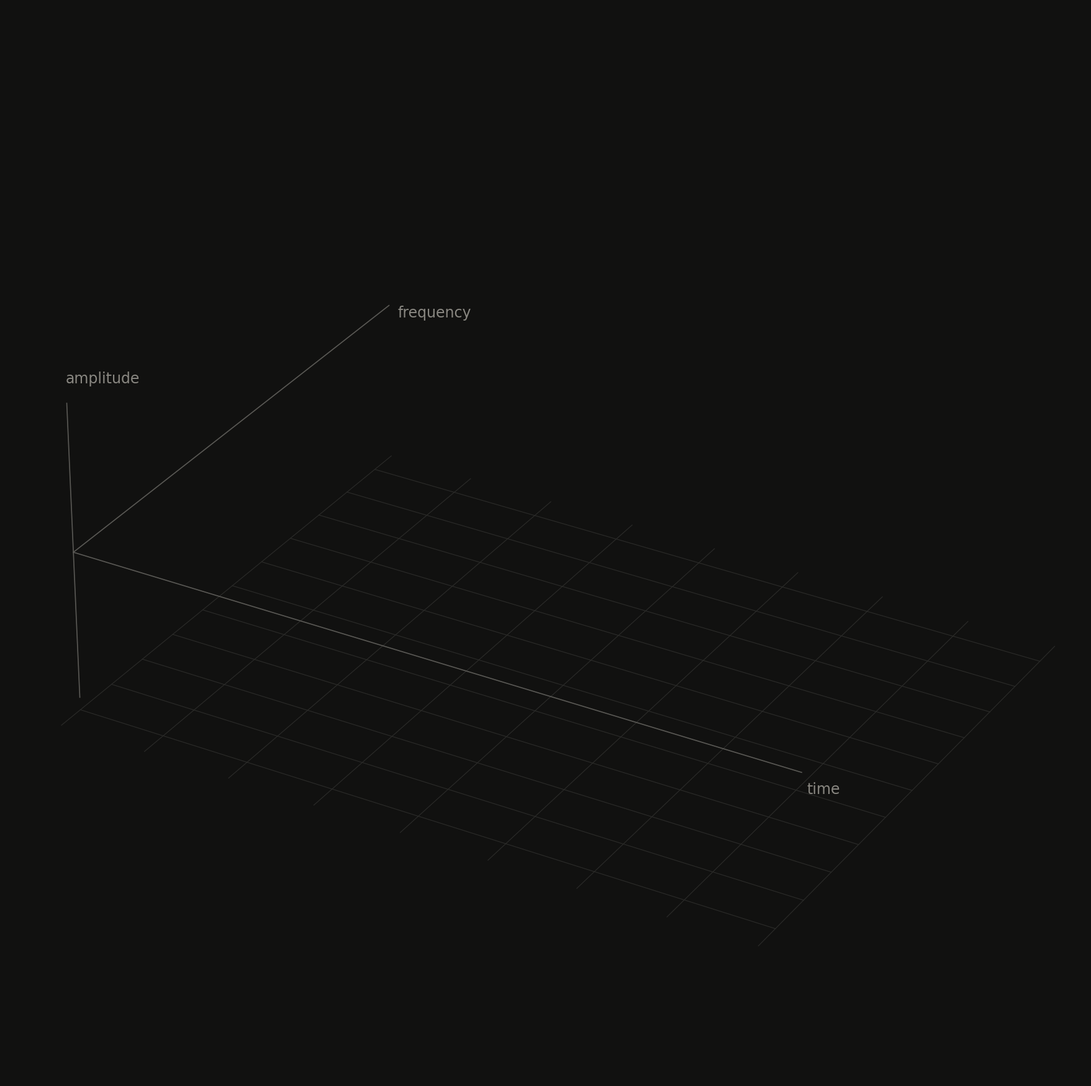

The script that saved this image: (Note: this script raises an exception after producing the figure.)
"""
What is the FFT actually showing you?  (3D, pure maths)
1920x1080 (16:9), 60 fps, 72 s, rendered 2x and downscaled.

Space:  x = time, y = frequency (lanes 1f..10f), z = amplitude.
Front view = time domain.  Side view = frequency domain (spectrum).

Run:  python3 fourier_3d.py [out.mp4]
"""
import sys
import numpy as np
import matplotlib
matplotlib.use("Agg")
import matplotlib.pyplot as plt
from matplotlib.animation import FFMpegWriter

# ------------------------------------------------------------------ style
SURFACE = "#111110"
INK = "#f0efec"
INK2 = "#c3c2b7"
MUTED = "#898781"
GRID = "#2c2c2a"
BLUE = "#3987e5"
ORANGE = "#d95926"

FPS, DURATION = 60, 72.0
SS = 2                      # supersampling factor (render 2x, downscale)
W, H, DPI = 19.2, 10.8, 100          # 1920x1080 landscape
K = 10                     # number of harmonics
X_LEN = 6.5                # length of time axis in plot units (2 periods)
N_PTS = 1000

plt.rcParams.update({"font.family": "DejaVu Sans", "text.color": INK,
                     "mathtext.fontset": "dejavusans"})

# ------------------------------------------------------------------ maths
tau = np.linspace(0, 2, N_PTS)          # time in periods
x_of_tau = tau / 2 * X_LEN

ks = np.arange(1, K + 1)
b = 2 / (np.pi * ks) * (-1.0) ** (ks + 1)          # sawtooth Fourier series
grid_tau = np.linspace(0, 1, 4000)
_peak = np.max(np.abs((b[:, None] * np.sin(2 * np.pi * ks[:, None] * grid_tau)).sum(0)))
b = b / _peak                                       # partial sum peaks at 1.0
AMP = np.abs(b)


def comps(tt):
    """(K, N) array: each harmonic's contribution."""
    return b[:, None] * np.sin(2 * np.pi * ks[:, None] * tt[None, :])


# ------------------------------------------------------------------ easing
def ease(x):
    x = np.clip(x, 0, 1)
    return x * x * (3 - 2 * x)


def ramp(t, t0, t1):
    return float(ease((t - t0) / (t1 - t0)))


def fade(t, t_in, t_out, d=0.45):
    return min(ramp(t, t_in, t_in + d), 1 - ramp(t, t_out - d, t_out))


# ------------------------------------------------------------------ step schedules
def make_steps(t0, slow, fast, n_slow=4):
    """Start time and duration of each of the K steps: first n_slow slow."""
    out, tc = [], t0
    for i in range(K):
        d = slow if i < n_slow else fast
        out.append((tc, d))
        tc += d
    return out


DECON = make_steps(22.0, 2.6, 0.75)      # peel harmonics off one at a time
RECON = make_steps(50.0, 2.4, 0.70)      # add them back one at a time
DECON_END = DECON[-1][0] + DECON[-1][1]
RECON_END = RECON[-1][0] + RECON[-1][1]

# ------------------------------------------------------------------ camera keys
FRONT = (0.0, -90.0)
PERSP = (24.0, -58.0)
SIDE = (0.0, 0.0)
CAM_KEYS = [  # (time, (elev, azim))
    (0.0, FRONT), (18.5, FRONT), (21.5, PERSP), (DECON_END + 0.6, PERSP),
    (DECON_END + 4.0, SIDE), (46.5, SIDE), (49.5, PERSP), (RECON_END + 0.8, PERSP),
    (RECON_END + 3.8, FRONT), (DURATION, FRONT),
]


def camera(t):
    for (t0, a), (t1, bb) in zip(CAM_KEYS, CAM_KEYS[1:]):
        if t0 <= t <= t1:
            s = ramp(t, t0, t1)
            return a[0] + (bb[0] - a[0]) * s, a[1] + (bb[1] - a[1]) * s
    return CAM_KEYS[-1][1]


# ------------------------------------------------------------------ figure
fig = plt.figure(figsize=(W, H), dpi=DPI, facecolor=SURFACE)
# 3D axes draw in a square viewport: make it larger than the frame,
# centred on the area below the captions, so the scene can fill the width.
_S = 1.6                                   # viewport height (figure fractions)
_CX, _CY = 0.5, 0.35                      # where the scene is centred
ax = fig.add_axes([_CX - _S * H / W / 2, _CY - _S / 2, _S * H / W, _S], projection="3d",
                  facecolor=SURFACE)
ax.set_axis_off()
ax.set_proj_type("persp", focal_length=1.1)
ax.set_xlim(0, X_LEN)
ax.set_ylim(-0.6, K + 0.6)
ax.set_zlim(-1.25, 1.25)
ZOOM_FLAT, ZOOM_PERSP = 0.98, 0.74
ax.set_box_aspect((X_LEN, 5.2, 3.0), zoom=ZOOM_FLAT)

# floor grid (depth cue)
Z_FLOOR = -1.25
for yy in range(0, K + 1):
    ax.plot([0, X_LEN], [yy, yy], [Z_FLOOR] * 2, color=GRID, lw=0.8)
for xx in np.linspace(0, X_LEN, 9):
    ax.plot([xx, xx], [-0.6, K + 0.6], [Z_FLOOR] * 2, color=GRID, lw=0.8)

# axes
AX_C = "#5a5955"
ax.plot([0, X_LEN + 0.2], [0, 0], [0, 0], color=AX_C, lw=1.2)          # time
ax.plot([0, 0], [0, K + 0.6], [0, 0], color=AX_C, lw=1.2)              # freq
ax.plot([0, 0], [0, 0], [-1.15, 1.15], color=AX_C, lw=1.2)             # amp
lbl_time = ax.text(X_LEN + 0.25, 0, -0.15, "time", color=MUTED, fontsize=17)
lbl_freq = ax.text(0, K + 0.9, -0.15, "frequency", color=MUTED, fontsize=17)
lbl_amp = ax.text(0, 0, 1.3, "amplitude", color=MUTED, fontsize=17)
lane_lbls = [ax.text(X_LEN + 0.15, k, -0.3, f"{k}f", color=MUTED,
                     fontsize=14, alpha=0) for k in ks]


def glow_line(color, lw=2.8, halo_k=4.0):
    halo, = ax.plot([], [], [], color=color, lw=lw * halo_k, alpha=0.12,
                    solid_capstyle="round")
    core, = ax.plot([], [], [], color=color, lw=lw, solid_capstyle="round")
    return halo, core


def set_glow(pair, x, y, z, alpha, color=None):
    halo, core = pair
    for ln, a in ((halo, 0.12 * alpha), (core, alpha)):
        ln.set_data_3d(x, y, z)
        ln.set_alpha(max(a, 0.0))
        if color is not None:
            ln.set_color(color)


sum_line = glow_line(BLUE, 3.4)
comp_lines = [glow_line(BLUE if k == 1 else ORANGE, 2.4) for k in ks]
# spectrum bars, drawn on the near wall in side view
BAR_X = X_LEN + 0.05
bar_lines = [glow_line(BLUE if k == 1 else ORANGE, 11, 1.8) for k in ks]
# dashed ghost of the original shape (the target) at the front
ghost_line, = ax.plot([], [], [], color=MUTED, lw=1.8, ls=(0, (5, 4)), alpha=0)

# ------------------------------------------------------------------ text
caption = fig.text(0.5, 0.915, "", ha="center", va="center", fontsize=34,
                   fontweight="bold", color=INK, linespacing=1.3)
sub = fig.text(0.5, 0.815, "", ha="center", va="center", fontsize=21,
               color=INK2, linespacing=1.4)
eq = fig.text(0.5, 0.73, "", ha="center", va="center", fontsize=25,
              color=INK)

# energy meter (bottom)
M_X0, M_X1, M_Y = 0.045, 0.285, 0.06
meter_lbl = fig.text(M_X0, M_Y + 0.035, "", ha="left", va="center",
                     fontsize=19, color=INK2)
meter_bg = plt.Rectangle((M_X0, M_Y - 0.006), M_X1 - M_X0, 0.012,
                         transform=fig.transFigure, facecolor=GRID, alpha=0)
meter_fg = plt.Rectangle((M_X0, M_Y - 0.006), 0, 0.012,
                         transform=fig.transFigure, facecolor=BLUE, alpha=0)
fig.add_artist(meter_bg)
fig.add_artist(meter_fg)

T_PEEL2 = DECON[1][0]
T_FAST = DECON[4][0]
R_FAST = RECON[4][0]
CAPTIONS = [
    (0.0, 5.0, "What is the FFT\nactually showing you?", "", ""),
    (5.1, 11.5, "Start with one function.",
     "A pure sine. It repeats every period,\nat exactly one frequency.",
     r"$f(t) = \sin(t)$"),
    (11.6, 18.0, "Now distort it.",
     "Same period. Same repeat.\nBut it's no longer a sine.", r"$f(t) = \;?$"),
    (18.1, 22.0, "Fourier's idea:",
     "any repeating shape is a sum of sines,\nat 1×, 2×, 3× ... the base frequency.",
     r"$f(t) = a_1\sin t + a_2\sin 2t + a_3\sin 3t + \dots$"),
    (22.1, T_PEEL2, "Take it apart, one sine at a time.",
     "Find how much of sin(t) is hidden in f(t).\nLift it out into its own lane.", None),
    (T_PEEL2 + 0.1, T_FAST, "Subtract it. Repeat.",
     "Now find the 2× sine in what's left.\nThen 3×. Then 4× ...", None),
    (T_FAST + 0.1, DECON_END + 0.6, "Until nothing is left.",
     "Every piece of f(t) now sits\nin its own frequency lane.", None),
    (DECON_END + 0.7, 43.0, "Now look from the side.",
     "Time disappears. Each sine collapses\nto a single number: its height.", ""),
    (43.1, 49.4, "That's the spectrum.",
     "Not a different signal. The SAME function,\nviewed along the time axis.",
     r"$|a_1|,\ |a_2|,\ |a_3|,\ \dots$"),
    (49.5, RECON[1][0], "Now build it back.",
     "Start from nothing.\n1× alone gives the rhythm, not the shape.", None),
    (RECON[1][0] + 0.1, R_FAST, "Add the harmonics, one by one.",
     "Each one bends the curve\ncloser to the dashed target.", None),
    (R_FAST + 0.1, RECON_END + 1.0, "All ten together: f(t) again.",
     "Nothing was lost.\nSame information, two views.", None),
    (RECON_END + 1.1, DURATION + 1, "Time and frequency are\none object, seen from two sides.",
     "Harmonics aren't extra signals.\nThey're how the FFT describes SHAPE.", ""),
]


def series(n, lead, sign):
    """mathtext like  lead a1 sin t + a2 sin 2t ... (n terms)."""
    def term(k):
        return rf"a_{{{k}}}\sin {'' if k == 1 else k}t"
    if n == 0:
        return lead
    if n <= 3:
        terms = [term(k) for k in range(1, n + 1)]
    else:
        terms = [term(1), term(2), r"\dots", term(n)]
    return lead + "".join(f" {sign} {x}" for x in terms)


def set_text(t, dyn_eq):
    for art in (caption, sub, eq):
        art.set_text("")
    for t_in, t_out, head, s, e in CAPTIONS:
        if t_in <= t < t_out:
            a = fade(t, t_in, t_out)
            if t_in == 0.0:
                a = 1 - ramp(t, t_out - 0.45, t_out)
            if e is None:
                e = dyn_eq
                ea = a
            for art, txt in ((caption, head), (sub, s), (eq, e)):
                art.set_text(txt)
                art.set_alpha(a)


# ------------------------------------------------------------------ timeline
DIST_T0, DIST_T1 = 12.5, 16.5          # sine -> distorted shape
BAR_T0, BAR_T1 = DECON_END + 4.0, DECON_END + 6.0
BAR_OUT = (46.5, 48.0)


def decon_state(t, i):
    """(appear, moved) for harmonic i (0-based) during the peeling."""
    t0, d = DECON[i]
    return ramp(t, t0, t0 + 0.35 * d), ramp(t, t0 + 0.35 * d, t0 + 0.8 * d)


def recon_state(t, i):
    """(arrived, merged) for harmonic i during the rebuild."""
    t0, d = RECON[i]
    return ramp(t, t0, t0 + 0.6 * d), ramp(t, t0 + 0.55 * d, t0 + 0.9 * d)


def draw(t):
    elev, azim = camera(t)
    ax.view_init(elev=elev, azim=azim)
    # zoom follows the camera: tight for flat views, wider for the angled one
    p = elev / PERSP[0]
    ax.set_box_aspect((X_LEN, 5.2, 3.0), zoom=ZOOM_FLAT + (ZOOM_PERSP - ZOOM_FLAT) * p)

    tt = tau + 0.22 * t                     # the function "plays"
    C = comps(tt)
    full = C.sum(0)
    E_full = np.mean(full ** 2)
    s = ramp(t, DIST_T0, DIST_T1)
    f = (1 - s) * np.sin(2 * np.pi * tt) + s * full

    side = ramp(t, DECON_END + 0.8, DECON_END + 3.5) * (1 - ramp(t, 46.5, 49.0))
    bar_s = ramp(t, BAR_T0, BAR_T1) * (1 - ramp(t, *BAR_OUT))
    in_recon = t >= 49.5

    front = f.copy()
    dyn_eq = ""
    meter = None
    n_done = 0
    for i, (k, ln, bl, lab) in enumerate(zip(ks, comp_lines, bar_lines, lane_lbls)):
        c = C[i]
        if not in_recon:
            appear, moved = decon_state(t, i)
            y = k * moved
            front = front - moved * c          # leftover shrinks as it leaves
            alpha = appear
            n_done += moved > 0.5
            # brighter while it's being lifted out of the signal
            lw_boost = 1.0
        else:
            arrived, merged = recon_state(t, i)
            y = k * (1 - arrived)
            alpha = 1 - merged
            n_done += arrived > 0.5
        alpha *= (1 - 0.88 * bar_s)
        set_glow(ln, x_of_tau, np.full(N_PTS, y), c, alpha)
        h = AMP[i] * bar_s
        set_glow(bl, [BAR_X, BAR_X], [k, k], [0, h], bar_s)
        lab.set_alpha(0.9 * min(1.0, y / k) * (alpha > 0.05))

    if in_recon:
        front = sum(recon_state(t, i)[0] * C[i] for i in range(K))
        dyn_eq = series(n_done, r"$S(t) =", "+").replace("= +", "=") + "$"
        if n_done == 0:
            dyn_eq = r"$S(t) = 0$"
        rebuilt = 1 - np.mean((full - front) ** 2) / E_full
        meter = (f"shape rebuilt:  {100 * max(rebuilt, 0):.0f}%", max(rebuilt, 0), BLUE,
                 ramp(t, 49.6, 50.3) * (1 - ramp(t, RECON_END + 1.0, RECON_END + 1.6)))
    elif t >= 21.8:
        dyn_eq = series(n_done, r"$\mathrm{leftover} = f(t)", "-") + "$"
        left = np.mean(front ** 2) / E_full
        meter = (f"energy still in the leftover:  {100 * left:.0f}%", left, ORANGE,
                 ramp(t, 22.0, 22.6) * (1 - ramp(t, DECON_END + 0.6, DECON_END + 1.2)))

    # front curve: the signal / the leftover / the partial sum
    front_alpha = 1 - 0.9 * side
    col = BLUE if s < 0.5 else INK
    set_glow(sum_line, x_of_tau, np.zeros(N_PTS), front, front_alpha, col)

    # dashed target: the original shape, shown while taking apart / rebuilding
    g = (ramp(t, 22.0, 22.8) * (1 - ramp(t, DECON_END + 0.5, DECON_END + 1.5))
         + ramp(t, 49.5, 50.3) * (1 - ramp(t, RECON_END + 0.3, RECON_END + 1.0)))
    ghost_line.set_data_3d(x_of_tau, np.zeros(N_PTS), full)
    ghost_line.set_alpha(0.75 * g)

    if meter:
        txt, frac, colr, a = meter
        meter_lbl.set_text(txt)
        meter_lbl.set_alpha(a)
        meter_bg.set_alpha(a)
        meter_fg.set_alpha(a)
        meter_fg.set_width((M_X1 - M_X0) * min(max(frac, 0), 1))
        meter_fg.set_facecolor(colr)
    else:
        for art in (meter_lbl, meter_bg, meter_fg):
            art.set_alpha(0)

    lbl_time.set_alpha(1 - side)
    lbl_freq.set_alpha(ramp(t, 18.5, 21.5) * (1 - ramp(t, RECON_END + 0.8, RECON_END + 3.8)))

    set_text(t, dyn_eq)


# ------------------------------------------------------------------ render
if __name__ == "__main__":
    out = sys.argv[1] if len(sys.argv) > 1 else "fourier_3d.mp4"
    # render at SS x resolution, Lanczos-downscale to 1080x1350: smooth edges
    writer = FFMpegWriter(fps=FPS, codec="libx264", bitrate=-1,
                          extra_args=["-vf", "scale=1920:1080:flags=lanczos",
                                      "-pix_fmt", "yuv420p", "-profile:v", "high",
                                      "-preset", "slow", "-crf", "14",
                                      "-movflags", "+faststart"])
    n = int(DURATION * FPS)
    with writer.saving(fig, out, dpi=DPI * SS):
        for i in range(n):
            draw(i / FPS)
            writer.grab_frame(facecolor=SURFACE)
            if i % 600 == 0:
                print(f"frame {i}/{n}", flush=True)
    print("done:", out)
